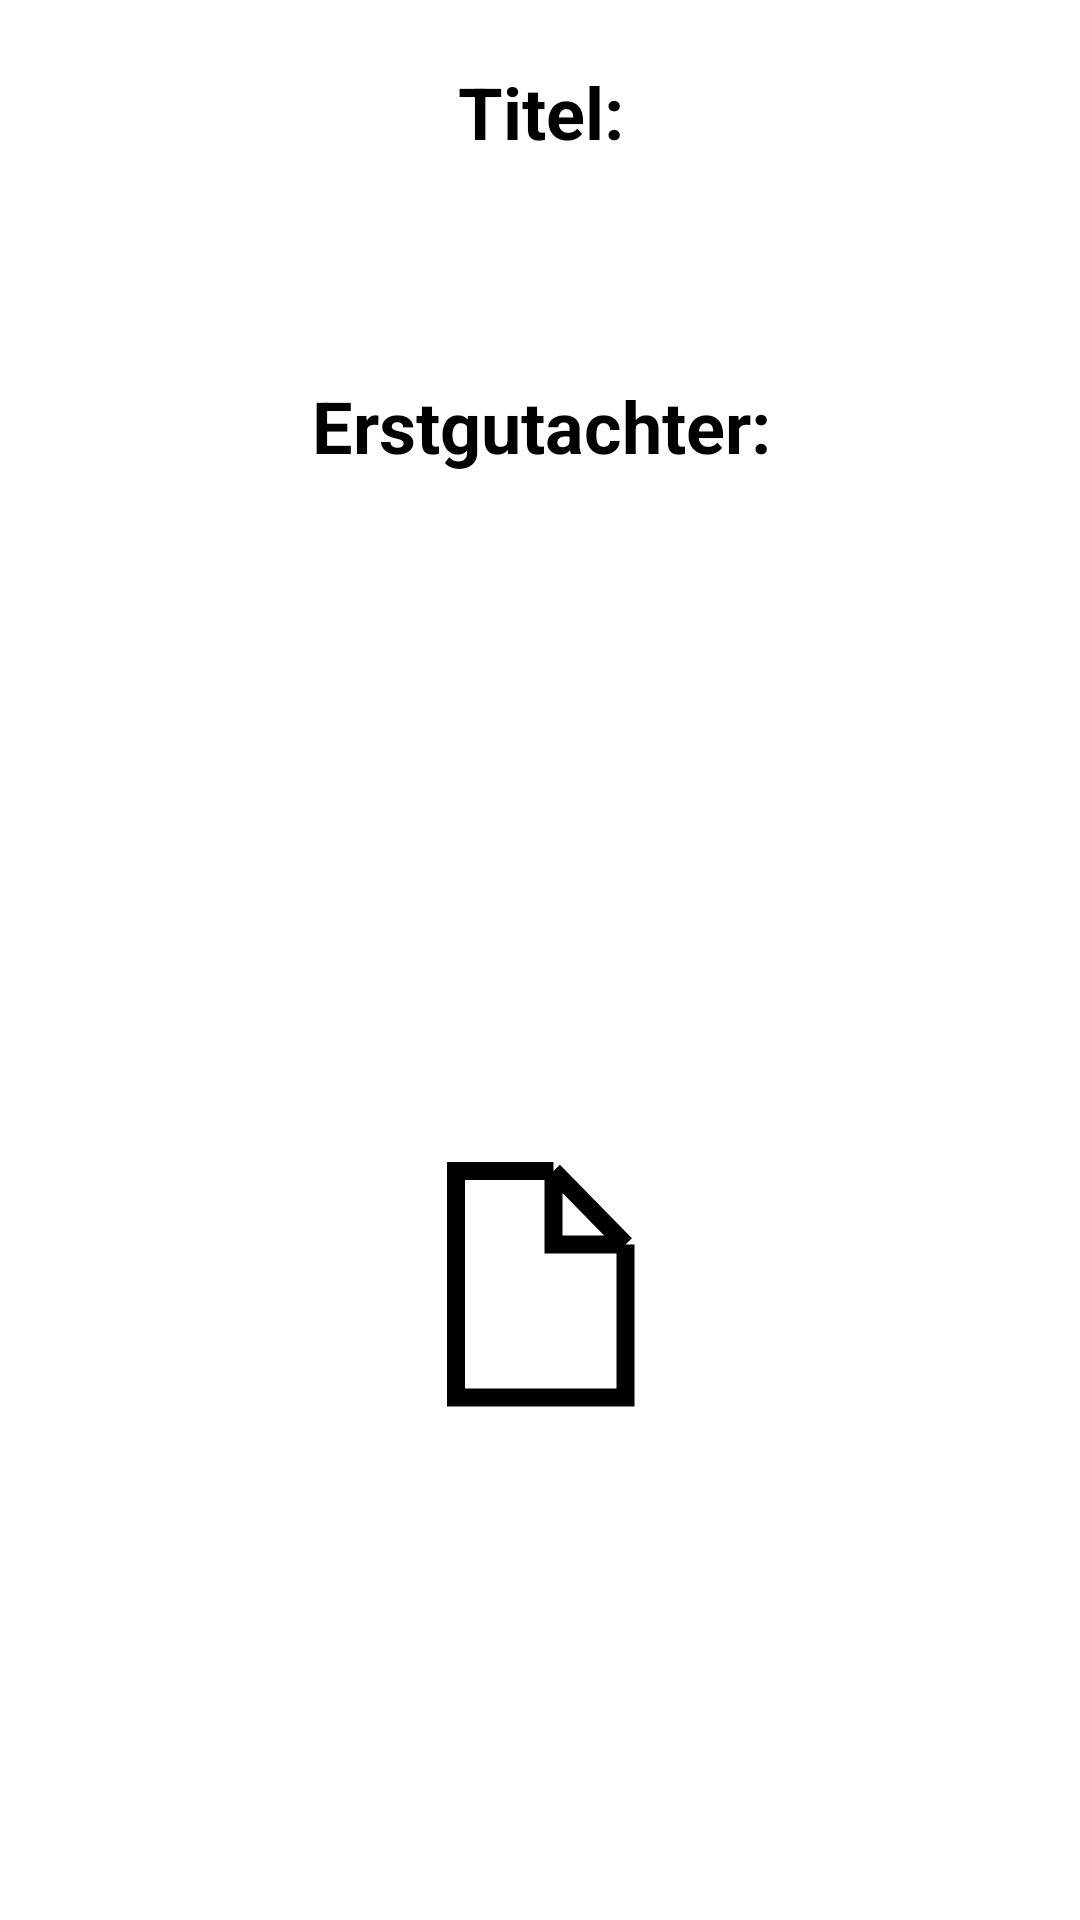

Layout XML and referenced resources for this Android screen:
<!-- AndroidManifest.xml: application theme Theme.SupervisionApp -->
<!-- res/layout/fragment_my_thesis.xml -->
<?xml version="1.0" encoding="utf-8"?>
<androidx.constraintlayout.widget.ConstraintLayout xmlns:android="http://schemas.android.com/apk/res/android"
    xmlns:app="http://schemas.android.com/apk/res-auto"
    xmlns:tools="http://schemas.android.com/tools"
    android:id="@+id/fragment_my_thesis_constraintLayout"
    android:layout_width="match_parent"
    android:layout_height="match_parent"
    tools:context=".ui.main.FragmentMyThesis">

    <ScrollView
        android:id="@+id/fragment_my_thesis_scrollView"
        android:layout_width="0dp"
        android:layout_height="0dp"
        app:layout_constraintBottom_toBottomOf="parent"
        app:layout_constraintEnd_toEndOf="parent"
        app:layout_constraintStart_toStartOf="parent"
        app:layout_constraintTop_toTopOf="parent">

        <LinearLayout
            android:id="@+id/fragment_my_thesis_linearLayout"
            android:layout_width="match_parent"
            android:layout_height="wrap_content"
            android:layout_marginStart="1dp"
            android:layout_marginTop="1dp"
            android:layout_marginBottom="1dp"
            android:orientation="vertical">

            <TextView
                android:id="@+id/fragment_my_thesis_headerTitle"
                android:layout_width="match_parent"
                android:layout_height="wrap_content"
                android:layout_marginTop="20dp"
                android:gravity="center"
                android:text="@string/fragment_my_thesis_header_title_thesis"
                android:textAlignment="center"
                android:textColor="@color/black"
                android:textSize="24sp"
                android:textStyle="bold" />

            <TextView
                android:id="@+id/fragment_my_thesis_textTitle"
                android:layout_width="match_parent"
                android:layout_height="wrap_content"
                android:layout_marginTop="20dp"
                android:textAlignment="center"
                android:textColor="@color/black"
                android:textSize="24sp"
                android:textStyle="bold"
                android:visibility="visible" />

            <TextView
                android:id="@+id/fragment_my_thesis_headerFirstSupervisor"
                android:layout_width="match_parent"
                android:layout_height="wrap_content"
                android:layout_marginTop="20dp"
                android:text="@string/fragment_my_thesis_header_first_supervisor"
                android:textAlignment="center"
                android:textColor="@color/black"
                android:textSize="24sp"
                android:textStyle="bold"
                android:visibility="visible" />

            <TextView
                android:id="@+id/fragment_my_thesis_textFirstSupervisor"
                android:layout_width="match_parent"
                android:layout_height="wrap_content"
                android:layout_marginTop="20dp"
                android:textAlignment="center"
                android:textColor="@color/black"
                android:textSize="24sp"
                android:visibility="visible" />

            <TextView
                android:id="@+id/fragment_my_thesis_headerSecondSupervisor"
                android:layout_width="match_parent"
                android:layout_height="wrap_content"
                android:layout_marginTop="20dp"
                android:textAlignment="center"
                android:textColor="@color/black"
                android:textSize="24sp"
                android:textStyle="bold"
                android:visibility="visible"
                tools:text="@string/fragment_my_thesis_header_second_supervisor" />

            <TextView
                android:id="@+id/fragment_my_thesis_textSecondSupervisor"
                android:layout_width="match_parent"
                android:layout_height="wrap_content"
                android:layout_marginTop="20dp"
                android:textAlignment="center"
                android:textColor="@color/black"
                android:textSize="24sp"
                android:visibility="visible" />

            <TextView
                android:id="@+id/fragment_my_thesis_headerExpose"
                android:layout_width="match_parent"
                android:layout_height="wrap_content"
                android:layout_marginTop="20dp"
                android:textAlignment="center"
                android:textColor="@color/black"
                android:textSize="24sp"
                android:textStyle="bold"
                android:labelFor="@+id/fragment_my_thesis_iconExpose"
                tools:text="@string/fragment_my_thesis_header_expose"
                android:visibility="visible" />

            <ImageView
                android:id="@+id/fragment_my_thesis_iconExpose"
                android:layout_width="match_parent"
                android:layout_height="wrap_content"
                android:layout_marginTop="20dp"
                android:contentDescription="@string/fragment_my_thesis_iconExposeDescription"
                android:src="@drawable/ic_file_icon" />

            <TextView
                android:id="@+id/fragment_my_thesis_headerStatus"
                android:layout_width="match_parent"
                android:layout_height="wrap_content"
                android:layout_marginTop="20dp"
                android:textAlignment="center"
                android:textColor="@color/black"
                android:textSize="24sp"
                android:textStyle="bold"
                tools:text="@string/fragment_my_thesis_header_status"
                android:visibility="visible" />

            <TextView
                android:id="@+id/fragment_my_thesis_textStatus"
                android:layout_width="match_parent"
                android:layout_height="wrap_content"
                android:layout_marginTop="20dp"
                android:textAlignment="center"
                android:textColor="@color/black"
                android:textSize="24sp"
                android:visibility="visible" />

        </LinearLayout>
    </ScrollView>

</androidx.constraintlayout.widget.ConstraintLayout>
<!-- resources referenced by this layout -->
<resources>
  <color name="black">#FF000000</color>
  <!-- drawable ic_file_icon (drawable) -->
  <vector xmlns:android="http://schemas.android.com/apk/res/android"
      android:width="63dp"
      android:height="82dp"
      android:viewportWidth="63"
      android:viewportHeight="82">
    <path
        android:pathData="M59.5,78.5L59.5,27.5M62.5,78.5L3,78.5L3,3L35.5,3M35.5,3L59.5,27.5M35.5,3L35.5,27.5L59.5,27.5"
        android:strokeWidth="6"
        android:fillColor="#00000000"
        android:strokeColor="#000000"/>
  </vector>
  <string name="fragment_my_thesis_header_expose">Exposé:</string>
  <string name="fragment_my_thesis_header_first_supervisor">Erstgutachter:</string>
  <string name="fragment_my_thesis_header_second_supervisor">Zweitgutachter:</string>
  <string name="fragment_my_thesis_header_status">Status:</string>
  <string name="fragment_my_thesis_header_title_thesis">Titel:</string>
  <string name="fragment_my_thesis_iconExposeDescription">A file icon</string>
  <style name="Theme.SupervisionApp" parent="Theme.MaterialComponents.DayNight.DarkActionBar">
          
          <item name="colorPrimary">@color/iu_turquoise</item>
          <item name="colorPrimaryVariant">@color/iu_turquoise</item>
          <item name="colorOnPrimary">@color/white</item>
          
          <item name="colorSecondary">@color/teal_200</item>
          <item name="colorSecondaryVariant">@color/teal_700</item>
          <item name="colorOnSecondary">@color/black</item>
          
          <item name="android:statusBarColor" tools:targetApi="l">?attr/colorPrimaryVariant</item>
          
      </style>
  <color name="white">#FFFFFFFF</color>
  <color name="teal_200">#FF03DAC5</color>
  <color name="teal_700">#FF018786</color>
</resources>
